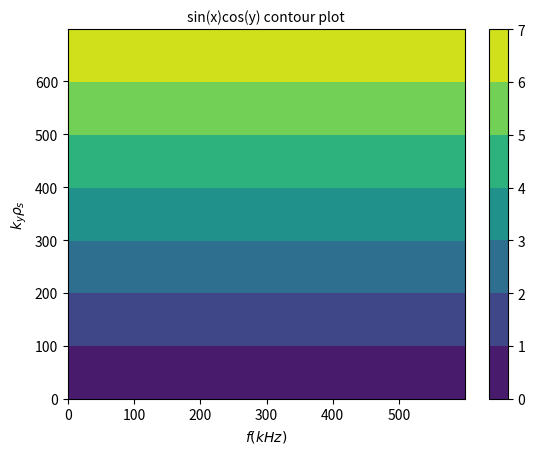

Recreate this plot in Python.
import numpy as np
import matplotlib.pyplot as plt

name = 'sin(x)cos(y)'

x = np.arange(0, 6, 0.01)
y = np.arange(0, 7, 0.01)
xx, yy = np.meshgrid(x, y)
z = np.sin(xx) * np.cos(yy)

print(np.shape(x))
print(np.shape(y))
print(np.shape(z))

plt.clf()
plt.pcolormesh(x, y, np.abs(z), shading='gouraud')
plt.title('pcolormesh')
plt.show()

plt.clf()
plt.ylabel(r'$k_y \rho_s$', fontsize=10)
plt.xlabel(r'$f(kHz)$', fontsize=10)
plt.contourf(yy, xx, z)
plt.colorbar()
plt.title(str(name) + ' contour plot', fontsize=10)
plt.show()

plt.clf()
plt.ylabel(r'$k_y \rho_s$', fontsize=10)
plt.xlabel(r'$f(kHz)$', fontsize=10)
plt.contourf(xx)
plt.colorbar()
plt.title(str(name) + ' contour plot', fontsize=10)
plt.show()

plt.clf()
plt.ylabel(r'$k_y \rho_s$', fontsize=10)
plt.xlabel(r'$f(kHz)$', fontsize=10)
plt.contourf(yy)
plt.colorbar()
plt.title(str(name) + ' contour plot', fontsize=10)
plt.show()


